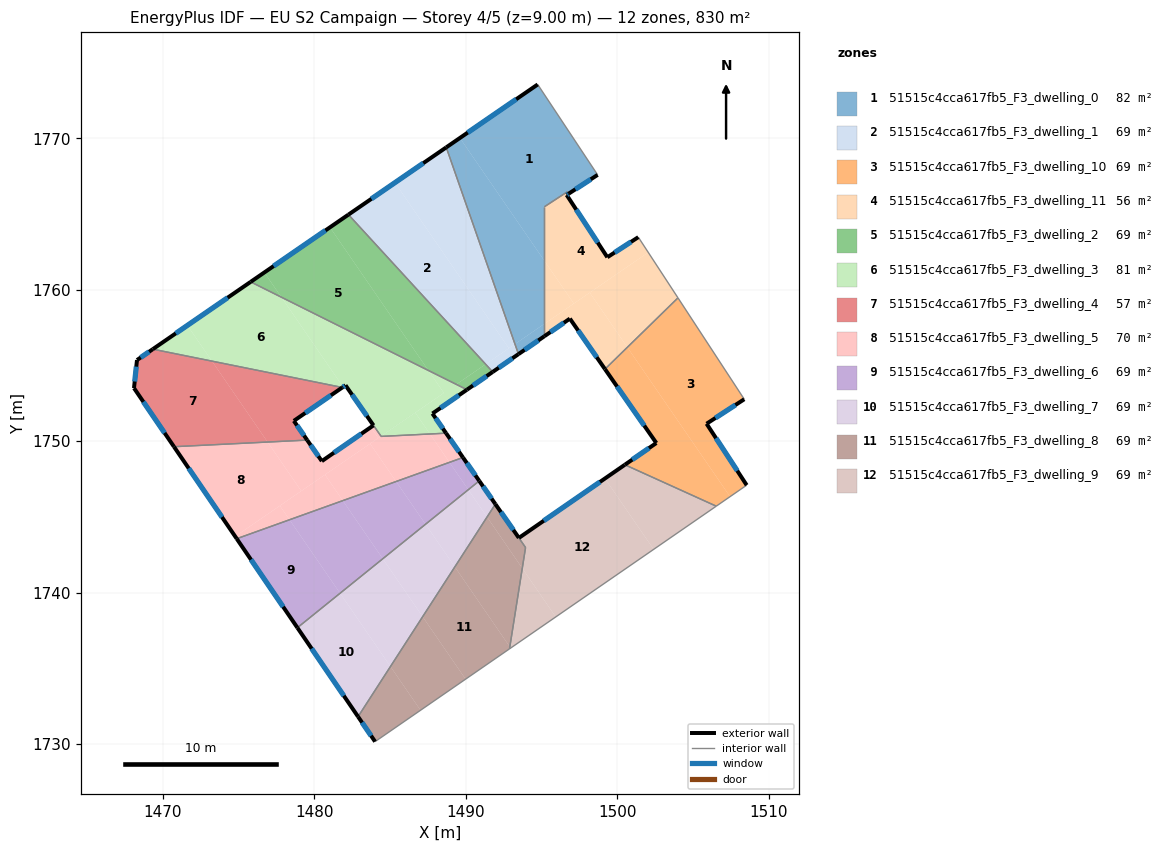
=== STOREY PLAN SPEC (per zone: floor XY polygon, exterior-wall plan segments, windows/doors) ===
zone 1: 51515c4cca617fb5_F3_dwelling_0  (82.2 m²)
  floor: (1494.74, 1773.55) (1498.70, 1767.58) (1496.78, 1766.34) (1496.70, 1766.46) (1496.45, 1766.30) (1495.18, 1765.48) (1495.18, 1761.91) (1489.61, 1770.02)
  floor: (1489.61, 1770.02) (1495.18, 1761.91) (1495.18, 1757.75) (1493.24, 1756.41) (1488.70, 1769.40)
  floor: (1495.18, 1757.75) (1495.18, 1756.93) (1493.51, 1755.77) (1493.41, 1755.92) (1493.24, 1756.41)
  exterior wall: (1494.74, 1773.55) – (1488.70, 1769.40)  [7.3 m]
    window: (1493.33, 1772.58) – (1490.12, 1770.38)  [6.2 m²]
  exterior wall: (1496.78, 1766.34) – (1498.70, 1767.58)  [2.3 m]
    window: (1497.23, 1766.63) – (1498.25, 1767.29)  [1.9 m²]
  exterior wall: (1493.47, 1755.75) – (1495.18, 1756.93)  [2.1 m]
    window: (1493.88, 1756.02) – (1494.78, 1756.65)  [1.8 m²]
  interior walls: 6
zone 2: 51515c4cca617fb5_F3_dwelling_1  (69.1 m²)
  floor: (1485.32, 1767.07) (1492.84, 1756.13) (1491.31, 1755.08) (1482.24, 1764.96)
  floor: (1493.13, 1756.33) (1493.41, 1755.92) (1493.47, 1755.75) (1491.77, 1754.57) (1491.31, 1755.08)
  floor: (1488.70, 1769.40) (1493.24, 1756.41) (1492.84, 1756.13) (1485.32, 1767.07)
  floor: (1493.24, 1756.41) (1493.41, 1755.92) (1493.13, 1756.33)
  exterior wall: (1491.77, 1754.57) – (1493.47, 1755.75)  [2.1 m]
    window: (1492.17, 1754.85) – (1493.07, 1755.47)  [1.7 m²]
  exterior wall: (1488.70, 1769.40) – (1482.24, 1764.96)  [7.8 m]
    window: (1487.19, 1768.36) – (1483.76, 1766.00)  [6.6 m²]
  interior walls: 2
zone 3: 51515c4cca617fb5_F3_dwelling_10  (69.1 m²)
  floor: (1504.01, 1759.46) (1508.39, 1752.76) (1505.90, 1751.15) (1508.55, 1747.09) (1507.45, 1746.33) (1500.66, 1756.20)
  floor: (1500.66, 1756.20) (1507.45, 1746.33) (1506.54, 1745.70) (1500.50, 1748.44) (1502.58, 1749.87) (1499.19, 1754.75)
  exterior wall: (1508.55, 1747.09) – (1505.90, 1751.15)  [4.8 m]
    window: (1507.92, 1748.04) – (1506.52, 1750.20)  [4.1 m²]
  exterior wall: (1502.58, 1749.87) – (1500.50, 1748.44)  [2.5 m]
    window: (1502.09, 1749.54) – (1500.99, 1748.78)  [2.1 m²]
  exterior wall: (1499.19, 1754.75) – (1502.58, 1749.87)  [5.9 m]
    window: (1499.98, 1753.61) – (1501.78, 1751.02)  [5.0 m²]
  exterior wall: (1505.90, 1751.15) – (1508.39, 1752.76)  [3.0 m]
    window: (1506.48, 1751.53) – (1507.80, 1752.39)  [2.5 m²]
  interior walls: 4
zone 4: 51515c4cca617fb5_F3_dwelling_11  (56.1 m²)
  floor: (1495.18, 1761.91) (1497.13, 1759.08) (1495.18, 1757.75)
  floor: (1501.39, 1763.47) (1502.04, 1762.46) (1497.13, 1759.08) (1495.18, 1761.91) (1495.18, 1765.48) (1496.45, 1766.30) (1496.70, 1766.46) (1496.78, 1766.34) (1496.66, 1766.26) (1499.34, 1762.14)
  floor: (1502.04, 1762.46) (1504.01, 1759.46) (1500.66, 1756.20) (1498.18, 1759.81)
  floor: (1498.18, 1759.81) (1500.66, 1756.20) (1499.19, 1754.75) (1496.87, 1758.09) (1495.18, 1756.93) (1495.18, 1757.75)
  exterior wall: (1496.66, 1766.26) – (1496.78, 1766.34)  [0.2 m]
    window: (1496.69, 1766.28) – (1496.75, 1766.32)  [0.1 m²]
  exterior wall: (1499.34, 1762.14) – (1496.66, 1766.26)  [4.9 m]
    window: (1498.71, 1763.11) – (1497.29, 1765.29)  [4.1 m²]
  exterior wall: (1501.39, 1763.47) – (1499.34, 1762.14)  [2.4 m]
    window: (1500.91, 1763.16) – (1499.82, 1762.45)  [2.1 m²]
  exterior wall: (1496.87, 1758.09) – (1499.19, 1754.75)  [4.1 m]
    window: (1497.41, 1757.31) – (1498.64, 1755.54)  [3.4 m²]
  exterior wall: (1495.18, 1756.93) – (1496.87, 1758.09)  [2.0 m]
    window: (1495.58, 1757.20) – (1496.47, 1757.82)  [1.7 m²]
  interior walls: 6
zone 5: 51515c4cca617fb5_F3_dwelling_2  (69.1 m²)
  floor: (1481.02, 1764.12) (1487.53, 1754.67) (1477.82, 1759.50) (1476.69, 1761.14)
  floor: (1482.24, 1764.96) (1491.31, 1755.08) (1489.37, 1753.75) (1487.53, 1754.67) (1481.02, 1764.12)
  floor: (1476.69, 1761.14) (1477.82, 1759.50) (1475.79, 1760.52)
  floor: (1491.31, 1755.08) (1491.77, 1754.57) (1490.07, 1753.40) (1489.37, 1753.75)
  exterior wall: (1490.07, 1753.40) – (1491.77, 1754.57)  [2.1 m]
    window: (1490.47, 1753.67) – (1491.37, 1754.29)  [1.7 m²]
  exterior wall: (1482.24, 1764.96) – (1475.78, 1760.52)  [7.8 m]
    window: (1480.73, 1763.91) – (1477.30, 1761.56)  [6.6 m²]
  interior walls: 2
zone 6: 51515c4cca617fb5_F3_dwelling_3  (80.6 m²)
  floor: (1477.82, 1759.50) (1481.89, 1753.58) (1481.84, 1753.54) (1473.23, 1755.28) (1471.61, 1757.64) (1475.79, 1760.52)
  floor: (1487.53, 1754.67) (1488.55, 1753.18) (1484.40, 1750.33) (1482.05, 1753.69) (1481.89, 1753.58) (1477.82, 1759.50)
  floor: (1471.61, 1757.64) (1473.23, 1755.28) (1469.32, 1756.07)
  floor: (1486.66, 1751.88) (1487.63, 1750.47) (1484.41, 1750.31) (1484.40, 1750.33)
  floor: (1490.07, 1753.40) (1487.79, 1751.82) (1488.69, 1750.52) (1487.63, 1750.47) (1486.66, 1751.88) (1484.40, 1750.33) (1488.55, 1753.18) (1487.53, 1754.67)
  exterior wall: (1481.84, 1753.54) – (1482.05, 1753.69)  [0.3 m]
    window: (1481.89, 1753.58) – (1482.00, 1753.65)  [0.2 m²]
  exterior wall: (1475.78, 1760.52) – (1469.32, 1756.07)  [7.8 m]
    window: (1474.27, 1759.47) – (1470.84, 1757.12)  [6.6 m²]
  exterior wall: (1487.79, 1751.82) – (1490.07, 1753.40)  [2.8 m]
    window: (1488.33, 1752.19) – (1489.54, 1753.03)  [2.3 m²]
  exterior wall: (1488.69, 1750.52) – (1487.79, 1751.82)  [1.6 m]
    window: (1488.48, 1750.83) – (1488.00, 1751.52)  [1.3 m²]
  exterior wall: (1482.05, 1753.69) – (1483.90, 1751.04)  [3.2 m]
    window: (1482.48, 1753.07) – (1483.46, 1751.66)  [2.7 m²]
  interior walls: 4
zone 7: 51515c4cca617fb5_F3_dwelling_4  (57.0 m²)
  floor: (1473.23, 1755.28) (1476.91, 1749.94) (1470.72, 1749.63) (1468.08, 1753.50) (1468.28, 1755.35) (1469.32, 1756.07)
  floor: (1481.84, 1753.54) (1478.64, 1751.34) (1479.52, 1750.07) (1476.91, 1749.94) (1473.23, 1755.28)
  exterior wall: (1469.32, 1756.07) – (1468.28, 1755.35)  [1.3 m]
    window: (1469.08, 1755.90) – (1468.52, 1755.52)  [1.1 m²]
  exterior wall: (1478.64, 1751.34) – (1481.84, 1753.54)  [3.9 m]
    window: (1479.39, 1751.86) – (1481.09, 1753.02)  [3.3 m²]
  exterior wall: (1479.52, 1750.07) – (1478.64, 1751.34)  [1.5 m]
    window: (1479.31, 1750.37) – (1478.85, 1751.04)  [1.3 m²]
  exterior wall: (1468.08, 1753.50) – (1470.72, 1749.63)  [4.7 m]
    window: (1468.70, 1752.59) – (1470.10, 1750.54)  [4.0 m²]
  exterior wall: (1468.28, 1755.35) – (1468.08, 1753.50)  [1.9 m]
    window: (1468.23, 1754.92) – (1468.13, 1753.94)  [1.6 m²]
  interior walls: 2
zone 8: 51515c4cca617fb5_F3_dwelling_5  (69.8 m²)
  floor: (1487.63, 1750.47) (1488.92, 1748.60) (1485.39, 1747.33) (1483.67, 1749.83) (1484.40, 1750.33) (1484.41, 1750.31)
  floor: (1480.70, 1747.78) (1481.87, 1746.07) (1478.35, 1744.81) (1477.72, 1745.73)
  floor: (1488.69, 1750.52) (1489.81, 1748.92) (1488.92, 1748.60) (1487.63, 1750.47)
  floor: (1476.91, 1749.94) (1479.13, 1746.71) (1474.76, 1743.70) (1470.72, 1749.63)
  floor: (1477.72, 1745.73) (1478.35, 1744.81) (1474.87, 1743.55) (1474.76, 1743.70)
  floor: (1483.90, 1751.04) (1484.40, 1750.33) (1484.21, 1750.20) (1483.72, 1750.92)
  floor: (1483.72, 1750.92) (1484.21, 1750.20) (1479.13, 1746.71) (1476.91, 1749.94) (1479.52, 1750.07) (1480.49, 1748.68)
  floor: (1483.68, 1749.83) (1485.39, 1747.33) (1481.87, 1746.07) (1480.70, 1747.78)
  exterior wall: (1483.90, 1751.04) – (1480.49, 1748.68)  [4.1 m]
    window: (1483.10, 1750.48) – (1481.29, 1749.23)  [3.5 m²]
  exterior wall: (1489.81, 1748.92) – (1488.69, 1750.52)  [2.0 m]
    window: (1489.55, 1749.30) – (1488.95, 1750.15)  [1.7 m²]
  exterior wall: (1470.72, 1749.63) – (1474.87, 1743.55)  [7.4 m]
    window: (1471.70, 1748.20) – (1473.89, 1744.98)  [6.2 m²]
  exterior wall: (1480.49, 1748.68) – (1479.52, 1750.07)  [1.7 m]
    window: (1480.26, 1749.00) – (1479.75, 1749.74)  [1.4 m²]
  interior walls: 4
zone 9: 51515c4cca617fb5_F3_dwelling_6  (69.1 m²)
  floor: (1478.35, 1744.81) (1481.69, 1739.95) (1478.87, 1737.68) (1474.87, 1743.55)
  floor: (1481.87, 1746.07) (1484.51, 1742.23) (1481.69, 1739.95) (1478.35, 1744.81)
  floor: (1488.92, 1748.60) (1490.16, 1746.79) (1487.34, 1744.51) (1485.39, 1747.33)
  floor: (1485.39, 1747.33) (1487.34, 1744.51) (1484.51, 1742.23) (1481.87, 1746.07)
  floor: (1489.81, 1748.92) (1490.88, 1747.37) (1490.16, 1746.79) (1488.92, 1748.60)
  exterior wall: (1490.88, 1747.37) – (1489.81, 1748.92)  [1.9 m]
    window: (1490.63, 1747.74) – (1490.06, 1748.56)  [1.6 m²]
  exterior wall: (1474.87, 1743.55) – (1478.87, 1737.68)  [7.1 m]
    window: (1475.81, 1742.17) – (1477.93, 1739.06)  [6.0 m²]
  interior walls: 2
zone 10: 51515c4cca617fb5_F3_dwelling_7  (69.1 m²)
  floor: (1481.69, 1739.95) (1485.02, 1735.11) (1482.88, 1731.80) (1478.87, 1737.68)
  floor: (1484.51, 1742.23) (1487.15, 1738.40) (1485.02, 1735.11) (1481.69, 1739.95)
  floor: (1487.34, 1744.51) (1489.27, 1741.69) (1487.15, 1738.40) (1484.51, 1742.23)
  floor: (1490.16, 1746.79) (1491.40, 1744.99) (1489.27, 1741.69) (1487.34, 1744.51)
  floor: (1490.88, 1747.37) (1491.95, 1745.84) (1491.40, 1744.99) (1490.16, 1746.79)
  exterior wall: (1491.95, 1745.84) – (1490.88, 1747.37)  [1.9 m]
    window: (1491.70, 1746.20) – (1491.13, 1747.01)  [1.6 m²]
  exterior wall: (1478.87, 1737.68) – (1482.88, 1731.80)  [7.1 m]
    window: (1479.81, 1736.30) – (1481.94, 1733.18)  [6.0 m²]
  interior walls: 2
zone 11: 51515c4cca617fb5_F3_dwelling_8  (68.8 m²)
  floor: (1489.27, 1741.69) (1492.90, 1736.41) (1492.88, 1736.28) (1489.98, 1734.28) (1487.15, 1738.40)
  floor: (1485.02, 1735.11) (1487.01, 1732.22) (1484.00, 1730.15) (1482.88, 1731.80)
  floor: (1491.40, 1744.99) (1493.73, 1741.60) (1492.90, 1736.41) (1489.27, 1741.69)
  floor: (1487.15, 1738.40) (1489.98, 1734.28) (1487.01, 1732.22) (1485.02, 1735.11)
  floor: (1491.95, 1745.84) (1493.94, 1742.97) (1493.73, 1741.60) (1491.40, 1744.99)
  exterior wall: (1482.88, 1731.80) – (1484.00, 1730.15)  [2.0 m]
    window: (1483.14, 1731.41) – (1483.74, 1730.54)  [1.7 m²]
  exterior wall: (1493.50, 1743.61) – (1491.95, 1745.84)  [2.7 m]
    window: (1493.14, 1744.13) – (1492.31, 1745.32)  [2.3 m²]
  interior walls: 4
zone 12: 51515c4cca617fb5_F3_dwelling_9  (69.4 m²)
  floor: (1499.18, 1747.53) (1502.40, 1742.85) (1495.94, 1738.39) (1493.73, 1741.60) (1493.94, 1742.97) (1493.50, 1743.61)
  floor: (1506.54, 1745.70) (1502.40, 1742.85) (1499.18, 1747.53) (1500.50, 1748.44)
  floor: (1493.73, 1741.60) (1495.94, 1738.39) (1492.96, 1736.33) (1492.91, 1736.41)
  exterior wall: (1500.50, 1748.44) – (1493.50, 1743.61)  [8.5 m]
    window: (1498.86, 1747.30) – (1495.15, 1744.74)  [7.2 m²]
  interior walls: 4

=== DERIVED (storey summary) ===
Building: EU S2 Campaign
Storey: 4 of 5  (floor level z = 9.00 m)
Storey gross floor area: 829.7 m²
Zones on this storey: 12
  - 51515c4cca617fb5_F3_dwelling_0: floor 82.2 m²; exterior wall 11.7 m (35.1 m²); 3 window(s) 9.9 m²; WWR 28.1%
  - 51515c4cca617fb5_F3_dwelling_1: floor 69.1 m²; exterior wall 9.9 m (29.7 m²); 2 window(s) 8.4 m²; WWR 28.1%
  - 51515c4cca617fb5_F3_dwelling_10: floor 69.1 m²; exterior wall 16.3 m (48.9 m²); 4 window(s) 13.7 m²; WWR 28.1%
  - 51515c4cca617fb5_F3_dwelling_11: floor 56.1 m²; exterior wall 13.6 m (40.8 m²); 5 window(s) 11.5 m²; WWR 28.1%
  - 51515c4cca617fb5_F3_dwelling_2: floor 69.1 m²; exterior wall 9.9 m (29.7 m²); 2 window(s) 8.4 m²; WWR 28.1%
  - 51515c4cca617fb5_F3_dwelling_3: floor 80.6 m²; exterior wall 15.7 m (47.0 m²); 5 window(s) 13.2 m²; WWR 28.1%
  - 51515c4cca617fb5_F3_dwelling_4: floor 57.0 m²; exterior wall 13.3 m (39.8 m²); 5 window(s) 11.2 m²; WWR 28.1%
  - 51515c4cca617fb5_F3_dwelling_5: floor 69.8 m²; exterior wall 15.2 m (45.5 m²); 4 window(s) 12.8 m²; WWR 28.1%
  - 51515c4cca617fb5_F3_dwelling_6: floor 69.1 m²; exterior wall 9.0 m (27.0 m²); 2 window(s) 7.6 m²; WWR 28.1%
  - 51515c4cca617fb5_F3_dwelling_7: floor 69.1 m²; exterior wall 9.0 m (26.9 m²); 2 window(s) 7.6 m²; WWR 28.1%
  - 51515c4cca617fb5_F3_dwelling_8: floor 68.8 m²; exterior wall 4.7 m (14.1 m²); 2 window(s) 4.0 m²; WWR 28.1%
  - 51515c4cca617fb5_F3_dwelling_9: floor 69.4 m²; exterior wall 8.5 m (25.5 m²); 1 window(s) 7.2 m²; WWR 28.1%
Zone adjacency (shared interzone walls):
  - 51515c4cca617fb5_F3_dwelling_0 ↔ 51515c4cca617fb5_F3_dwelling_1
  - 51515c4cca617fb5_F3_dwelling_0 ↔ 51515c4cca617fb5_F3_dwelling_11
  - 51515c4cca617fb5_F3_dwelling_1 ↔ 51515c4cca617fb5_F3_dwelling_2
  - 51515c4cca617fb5_F3_dwelling_10 ↔ 51515c4cca617fb5_F3_dwelling_11
  - 51515c4cca617fb5_F3_dwelling_10 ↔ 51515c4cca617fb5_F3_dwelling_9
  - 51515c4cca617fb5_F3_dwelling_2 ↔ 51515c4cca617fb5_F3_dwelling_3
  - 51515c4cca617fb5_F3_dwelling_3 ↔ 51515c4cca617fb5_F3_dwelling_4
  - 51515c4cca617fb5_F3_dwelling_3 ↔ 51515c4cca617fb5_F3_dwelling_5
  - 51515c4cca617fb5_F3_dwelling_4 ↔ 51515c4cca617fb5_F3_dwelling_5
  - 51515c4cca617fb5_F3_dwelling_5 ↔ 51515c4cca617fb5_F3_dwelling_6
  - 51515c4cca617fb5_F3_dwelling_6 ↔ 51515c4cca617fb5_F3_dwelling_7
  - 51515c4cca617fb5_F3_dwelling_7 ↔ 51515c4cca617fb5_F3_dwelling_8
  - 51515c4cca617fb5_F3_dwelling_8 ↔ 51515c4cca617fb5_F3_dwelling_9